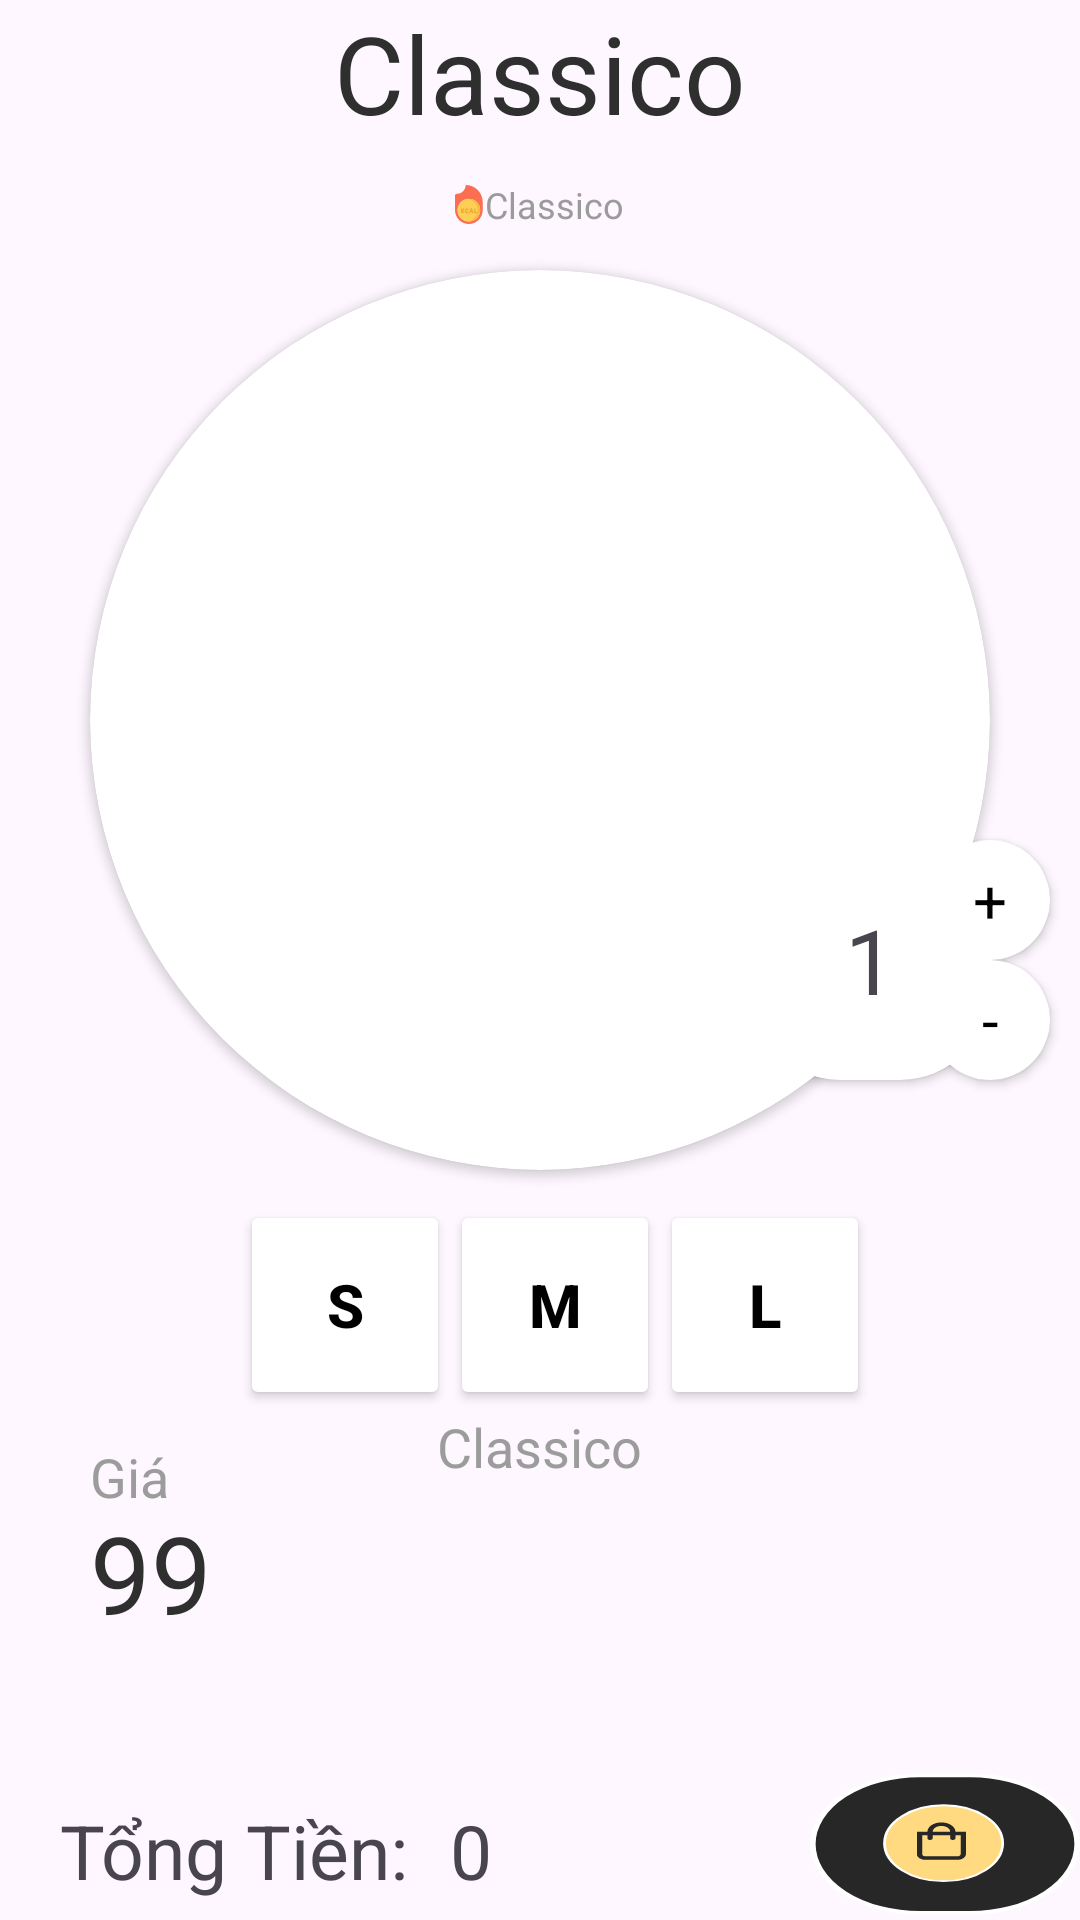

The Android layout XML behind this screen, and the referenced resources:
<!-- AndroidManifest.xml: application theme Theme.DemoFode -->
<!-- res/layout/activity_food.xml -->
<?xml version="1.0" encoding="utf-8"?>
<androidx.constraintlayout.widget.ConstraintLayout xmlns:android="http://schemas.android.com/apk/res/android"
    xmlns:app="http://schemas.android.com/apk/res-auto"
    xmlns:tools="http://schemas.android.com/tools"
    android:layout_width="match_parent"
    android:layout_height="match_parent"
    tools:context=".activity_food">

    <RelativeLayout
        android:layout_width="match_parent"
        android:layout_height="match_parent"
        tools:layout_editor_absoluteX="132dp"
        tools:layout_editor_absoluteY="31dp">

        <TextView
            android:layout_width="wrap_content"
            android:layout_height="wrap_content"
            android:layout_marginLeft="20dp"
            android:layout_marginTop="600dp"
            android:text="Tổng Tiền: "
            android:textSize="25dp"/>

       <TextView
           android:layout_width="wrap_content"
           android:layout_height="wrap_content"
           android:id="@+id/tongtien"
           android:layout_marginTop="600dp"
           android:layout_marginLeft="150dp"
           android:text="0"
           android:textSize="25dp"/>
        <TextView
            android:id="@+id/foodname_classico"
            style="@style/text_36_2f2f2f"
            android:layout_width="wrap_content"
            android:layout_height="wrap_content"
            android:layout_centerHorizontal="true"
            android:text="@string/clasico" />

        <TextView
            android:id="@+id/description_clasicoo"
            style="@style/text_18_9c9c9c"
            android:layout_width="wrap_content"
            android:layout_height="wrap_content"
            android:layout_centerHorizontal="true"
            android:layout_marginTop="470dp"
            android:text="@string/clasico" />

        <TextView
            android:id="@+id/calor_clasicoo"
            style="@style/text_14_B9B9B9"
            android:layout_width="wrap_content"
            android:layout_height="wrap_content"
            android:layout_centerHorizontal="true"
            android:layout_marginTop="60dp"
            android:drawableStart="@drawable/icon_kcal"
            android:text="@string/clasico" />

        <androidx.cardview.widget.CardView
            android:layout_width="300dp"
            android:layout_height="300dp"
            android:layout_centerHorizontal="true"
            android:layout_marginTop="90dp"
            app:cardCornerRadius="150dp">

            <ImageView
                android:id="@+id/img_chef_classico"
                android:layout_width="wrap_content"
                android:layout_height="wrap_content"
                android:background="@drawable/image_pizza" />
        </androidx.cardview.widget.CardView>

        <androidx.cardview.widget.CardView
            android:layout_width="80dp"
            android:layout_height="80dp"
            android:layout_marginLeft="250dp"
            android:layout_marginTop="280dp"
            android:backgroundTint="@color/white"
            app:cardCornerRadius="30dp">

            <TextView
                android:id="@+id/text_sum"
                android:layout_width="80dp"
                android:layout_height="80dp"
                android:background="@drawable/bg_size_classico"
                android:gravity="center"
                android:text="1"
                android:textSize="30dp" />

        </androidx.cardview.widget.CardView>

        <androidx.cardview.widget.CardView
            android:layout_width="40dp"
            android:layout_height="40dp"
            android:layout_marginLeft="310dp"
            android:layout_marginTop="280dp"
            app:cardCornerRadius="20dp">

            <TextView
                android:id="@+id/add"
                android:layout_width="match_parent"
                android:layout_height="match_parent"
                android:backgroundTint="#FAFBFD"
                android:gravity="center"
                android:text="+"
                android:textColor="@color/black"
                android:textSize="20dp" />
        </androidx.cardview.widget.CardView>

        <androidx.cardview.widget.CardView
            android:layout_width="40dp"
            android:layout_height="40dp"
            android:layout_marginLeft="310dp"
            android:layout_marginTop="320dp"
            app:cardCornerRadius="20dp">

            <TextView
                android:id="@+id/difference"
                android:layout_width="match_parent"
                android:layout_height="match_parent"
                android:backgroundTint="#FAFBFD"
                android:gravity="center"
                android:text="-"
                android:textColor="@color/black"
                android:textSize="20dp" />
        </androidx.cardview.widget.CardView>

        <TextView
            style="@style/text_18_9c9c9c"
            android:layout_width="wrap_content"
            android:layout_height="wrap_content"
            android:layout_marginLeft="30dp"
            android:layout_marginTop="480dp"
            android:text="Giá" />

        <TextView
            android:id="@+id/price_classico"
            style="@style/text_36_2f2f2f"
            android:layout_width="wrap_content"
            android:layout_height="wrap_content"
            android:layout_marginLeft="30dp"
            android:layout_marginTop="500dp"
            android:text="99" />

        <ImageButton
            android:id="@+id/buynow"
            android:layout_width="wrap_content"
            android:layout_height="wrap_content"
            android:layout_marginLeft="270dp"
            android:layout_marginTop="590dp"
            android:background="@drawable/icon_buy_btn" />

        <LinearLayout
            android:id="@+id/relativeLayout"
            android:layout_width="match_parent"
            android:layout_height="wrap_content"
            android:layout_marginTop="400dp"
            android:orientation="horizontal">

            <Button
                android:id="@+id/sizes"
                android:layout_width="70dp"
                android:layout_height="70dp"
                android:layout_alignParentStart="true"
                android:layout_marginLeft="80dp"
                android:backgroundTint="@color/white"
                android:text="S"
                android:textColor="@color/black"
                android:textSize="20dp"
                android:textStyle="bold" />

            <Button
                android:id="@+id/sizem"
                android:layout_width="70dp"
                android:layout_height="70dp"
                android:layout_centerInParent="true"
                android:backgroundTint="@color/white"
                android:text="M"
                android:textColor="@color/black"
                android:textSize="20dp"
                android:textStyle="bold" />

            <Button
                android:id="@+id/sizel"
                android:layout_width="70dp"
                android:layout_height="70dp"
                android:layout_alignParentEnd="true"
                android:layout_marginRight="80dp"
                android:backgroundTint="@color/white"
                android:text="L"
                android:textColor="@color/black"
                android:textSize="20dp"
                android:textStyle="bold" />
        </LinearLayout>


    </RelativeLayout>
    
    
    
    
    
    
    
    
    
    
    
    
    
    
    
    


    
    
    
    
    
    
    
    
    
    
    
    
    
    
    
    
    
    
    
    
    
    
</androidx.constraintlayout.widget.ConstraintLayout>
<!-- resources referenced by this layout -->
<resources>
  <color name="black">#FF000000</color>
  <color name="white">#FFFFFFFF</color>
  <!-- drawable bg_size_classico (drawable) -->
  <vector
      xmlns:android="http://schemas.android.com/apk/res/android"
      android:width="80dp"
      android:height="71dp"
      android:viewportWidth="80"
      android:viewportHeight="71"
      >
      <group>
          <clip-path
              android:pathData="M35.5 1H44.5C63.5538 1 79 16.4462 79 35.5C79 54.5538 63.5538 70 44.5 70H35.5C16.4462 70 1 54.5538 1 35.5C1 16.4462 16.4462 1 35.5 1Z"
              />
          <path
              android:pathData="M1 1V70H79V1"
              android:fillColor="#FFFFFF"
              />
      </group>
      <path
          android:pathData="M35.5 1H44.5C63.5538 1 79 16.4462 79 35.5C79 54.5538 63.5538 70 44.5 70H35.5C16.4462 70 1 54.5538 1 35.5C1 16.4462 16.4462 1 35.5 1Z"
          android:strokeWidth="2"
          android:strokeColor="#FFFFFF"
          />
  </vector>
  <string name="clasico">Classico</string>
  <style name="text_14_B9B9B9">
          <item name="android:textSize">12sp</item>
          <item name="android:textColor">#9B9B9B</item>
      </style>
  <style name="text_18_9c9c9c">
          <item name="android:textSize">18sp</item>
          <item name="android:textColor">#9C9C9C</item>
      </style>
  <style name="text_36_2f2f2f">
          <item name="android:textSize">36sp</item>
          <item name="android:textColor">#2F2F2F</item>
      </style>
  <style name="Theme.DemoFode" parent="Base.Theme.DemoFode" />
  <style name="Base.Theme.DemoFode" parent="Theme.Material3.DayNight.NoActionBar">
          
          
          <item name="fode_ButtonStyle">@style/fode.Button</item>
          <item name="fode_TextField">@style/fode.edittext</item>
      </style>
  <style name="fode.Button" parent="@style/Widget.MaterialComponents.Button.UnelevatedButton">
              <item name="cornerRadius">59dp</item>
              <item name="android:layout_height">74dp</item>
              <item name="android:layout_width">348dp</item>
              <item name="backgroundTint">@color/fode_272727</item>
              <item name="android:textColor">@color/white</item>
              <item name="android:textSize">23dp</item>
          </style>
  <style name="fode.edittext" parent="@style/Widget.MaterialComponents.TextInputLayout.OutlinedBox">
              <item name="android:layout_width">349dp</item>
              <item name="android:layout_height">70dp</item>
              <item name="backgroundTint">@color/fode_FAFBFD</item>
              <item name="android:textColorHint">@color/fode_B0B0B0</item>
              <item name="cornerRadius">59dp</item>
              <item name="android:layout_gravity">center_horizontal</item>
          </style>
  <color name="fode_272727">#272727</color>
  <color name="fode_FAFBFD">#FAFBFD</color>
  <color name="fode_B0B0B0">#B0B0B0</color>
</resources>
